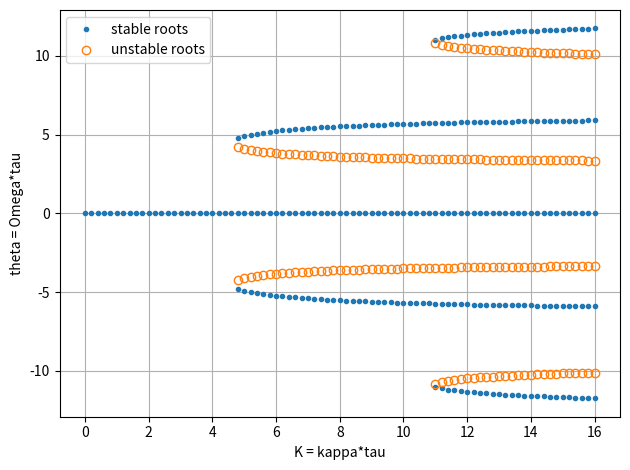
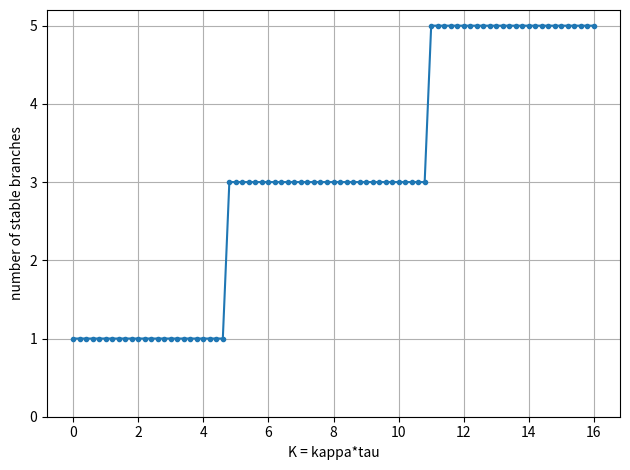
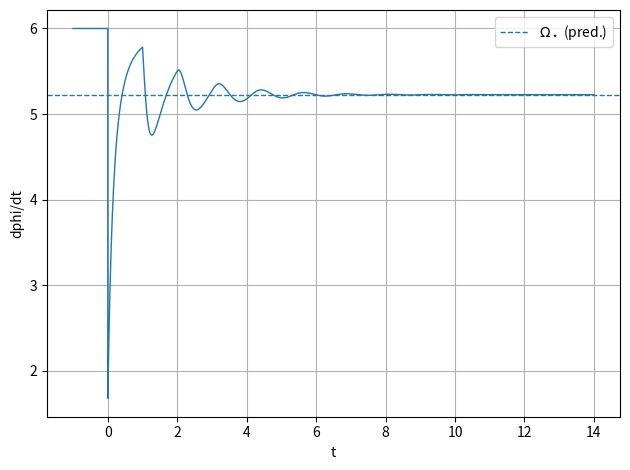

Recreate these plots in Python, in order.
# sst55_numeric_demo.py
# Reproducible numerical demonstration for SST-55
# Generates:
#   fig_SST55_branch_survival.pdf
#   fig_SST55_branch_count.pdf
#   fig_SST55_time_domain.pdf
#
# Dependencies: numpy, matplotlib
#
# Usage:
#   python3 sst55_numeric_demo.py

import math
import numpy as np
import matplotlib.pyplot as plt

def roots_theta(theta0: float, K: float, n_grid: int = 12000):
    # Solve g(theta)=theta-theta0+K*sin(theta)=0 for theta in [theta0-K, theta0+K]
    a, b = theta0 - K, theta0 + K
    if K == 0.0:
        return [theta0]

    xs = np.linspace(a, b, n_grid)
    g  = xs - theta0 + K*np.sin(xs)

    roots = []

    # Bracketed roots (sign changes)
    for i in range(len(xs)-1):
        if g[i] * g[i+1] < 0:
            lo, hi = xs[i], xs[i+1]
            glo, ghi = g[i], g[i+1]
            for _ in range(70):
                mid = 0.5*(lo+hi)
                gmid = mid - theta0 + K*math.sin(mid)
                if glo*gmid <= 0:
                    hi, ghi = mid, gmid
                else:
                    lo, glo = mid, gmid
            roots.append(0.5*(lo+hi))

    # Newton seeds (captures tangencies near folds)
    for guess in np.linspace(a, b, 260):
        th = float(guess)
        for _ in range(40):
            f  = th - theta0 + K*math.sin(th)
            df = 1.0 + K*math.cos(th)
            if abs(df) < 1e-8:
                break
            th2 = th - f/df
            if th2 < a-1.0 or th2 > b+1.0:
                break
            if abs(th2-th) < 1e-12:
                break
            th = th2
        if abs(th - theta0 + K*math.sin(th)) < 1e-8:
            roots.append(th)

    # Deduplicate
    roots = sorted(roots)
    dedup = []
    for r in roots:
        if not dedup or abs(r - dedup[-1]) > 2e-3:
            dedup.append(r)
    return dedup

def is_stable(theta: float, K: float) -> bool:
    # Stability inequality: 1 + K*cos(theta) > 0
    return 1.0 + K*math.cos(theta) > 0.0

def scan_branches(theta0: float = 0.0, K_max: float = 16.0, K_step: float = 0.2):
    Ks = np.arange(0.0, K_max + 0.5*K_step, K_step)
    stable_pts = []
    unstable_pts = []
    n_stable = []

    for K in Ks:
        rts = roots_theta(theta0, float(K))
        st = 0
        for th in rts:
            if is_stable(th, float(K)):
                stable_pts.append((K, th))
                st += 1
            else:
                unstable_pts.append((K, th))
        n_stable.append((K, st))

    return np.array(stable_pts), np.array(unstable_pts), np.array(n_stable)

def simulate_dde(omega0: float = 0.0, kappa: float = 6.0, tau: float = 1.0,
                 Omega_init: float = 6.0, dt: float = 1e-3, T: float = 14.0):
    # Method-of-steps Euler integration for:
    #   dphi/dt = omega0 + kappa*sin(phi(t-tau) - phi(t))
    # with history phi(t)=Omega_init*t on t in [-tau,0].
    n_hist = int(tau/dt) + 1
    t_hist = np.linspace(-tau, 0.0, n_hist)
    phi_hist = Omega_init * t_hist

    ts = list(t_hist)
    phis = list(phi_hist)

    t = 0.0
    while t < T - 1e-12:
        phi = phis[-1]

        t_delay = t - tau
        if t_delay <= ts[0]:
            phi_delay = Omega_init * t_delay
        else:
            idx = int((t_delay - ts[0]) / dt)
            idx = min(idx, len(ts) - 2)
            t0, t1 = ts[idx], ts[idx+1]
            p0, p1 = phis[idx], phis[idx+1]
            w = (t_delay - t0) / (t1 - t0)
            phi_delay = (1.0 - w)*p0 + w*p1

        dphi = omega0 + kappa*math.sin(phi_delay - phi)
        phis.append(phi + dt*dphi)
        ts.append(t + dt)
        t += dt

    ts = np.array(ts)
    phis = np.array(phis)
    omega_inst = np.diff(phis) / dt
    t_mid = ts[1:]
    return t_mid, omega_inst

def main():
    # --- Branch scan ---
    theta0 = 0.0
    stable_pts, unstable_pts, n_stable = scan_branches(theta0=theta0, K_max=16.0, K_step=0.2)

    # Figure 1: branch survival
    plt.figure()
    if len(stable_pts) > 0:
        plt.plot(stable_pts[:,0], stable_pts[:,1], '.', label='stable roots')
    if len(unstable_pts) > 0:
        plt.plot(unstable_pts[:,0], unstable_pts[:,1], 'o', fillstyle='none', label='unstable roots')
    plt.xlabel('K = kappa*tau')
    plt.ylabel('theta = Omega*tau')
    plt.grid(True)
    plt.legend()
    plt.tight_layout()
    plt.savefig('fig_SST55_branch_survival.pdf')

    # Figure 2: number of stable branches
    plt.figure()
    plt.plot(n_stable[:,0], n_stable[:,1], '.-')
    plt.xlabel('K = kappa*tau')
    plt.ylabel('number of stable branches')
    plt.ylim(bottom=0)
    plt.grid(True)
    plt.tight_layout()
    plt.savefig('fig_SST55_branch_count.pdf')

    # --- Time-domain verification ---
    omega0, kappa, tau = 0.0, 6.0, 1.0
    t_mid, omega_inst = simulate_dde(omega0=omega0, kappa=kappa, tau=tau, Omega_init=6.0, dt=1e-3, T=14.0)

    # Predicted stable positive-frequency root Omega* (solve Omega = omega0 - kappa*sin(Omega*tau))
    K = kappa*tau
    rts = roots_theta(theta0, K)
    stable_pos = [th for th in rts if is_stable(th, K) and th > 0.0]
    theta_star = stable_pos[0] if stable_pos else float('nan')
    Omega_star = theta_star / tau
    print(f"Predicted Omega* = {Omega_star:.6f} rad/s (theta*={theta_star:.6f})")

    # Estimate asymptotic Omega from last 20% of trajectory
    mask = t_mid > 0.8*t_mid.max()
    Omega_est = float(np.mean(omega_inst[mask]))
    print(f"Simulated Omega  = {Omega_est:.6f} rad/s  (std={float(np.std(omega_inst[mask])):.3e})")

    plt.figure()
    plt.plot(t_mid, omega_inst, '-', linewidth=1.0)
    if math.isfinite(Omega_star):
        plt.axhline(Omega_star, linestyle='--', linewidth=1.0, label=r'$\Omega_\star$ (pred.)')
        plt.legend()
    plt.xlabel('t')
    plt.ylabel('dphi/dt')
    plt.grid(True)
    plt.tight_layout()
    plt.savefig('fig_SST55_time_domain.pdf')

if __name__ == "__main__":
    main()
